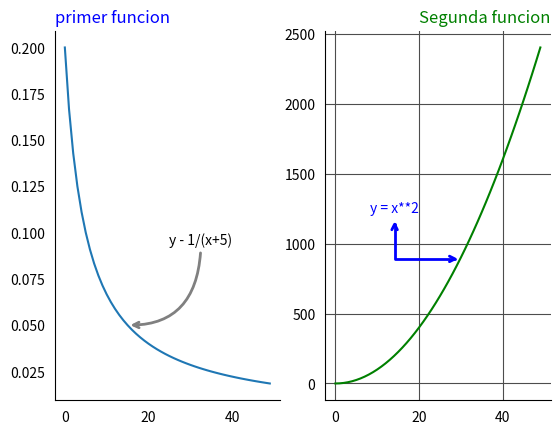

The matplotlib source for this figure:
import matplotlib.pyplot as plt 

def main():
  X = list(range(50))
  Y1 = [1/(x+5) for x in X]
  Y2 = [x**2 for x in X]

  plt.rcParams['toolbar'] = 'None'
  fig = plt.figure(frameon=True, facecolor='1')

  ax1 = fig.add_subplot(121)
  ax1.tick_params(width=0)
  ax1.spines["top"].set_visible(False)
  ax1.spines["right"].set_visible(False)
  ax1.set_title("primer funcion", loc="left", color="b")
  ax1.plot(X, Y1)

  ax2 = fig.add_subplot(122)
  ax2.tick_params(width = 0)
  ax2.spines["top"].set_visible(False)
  ax2.spines["right"].set_visible(False)
  ax2.set_title("Segunda funcion", loc="right", color="g")
  ax2.grid(True, axis="both", ls="-", color='0.3')

  c2, = ax2.plot(X, Y2)
  c2.set_color("green")
  propiedades = dict(arrowstyle='->', linewidth=2, connectionstyle='angle3', color=(0.5,0.5,0.5))
  ax1.annotate('y - 1/(x+5)', xytext=(25,0.10), xy=(15,0.05), ha='left', va='top', arrowprops=propiedades)

  propiedades = dict(arrowstyle='<->', linewidth=2, connectionstyle='angle', color="blue")
  ax2.annotate('y = x**2', xytext=(20, 1200), xy=(30,890), ha='right', va='bottom', color="blue", arrowprops=propiedades)

  plt.show()

if __name__ == '__main__':
  main()
